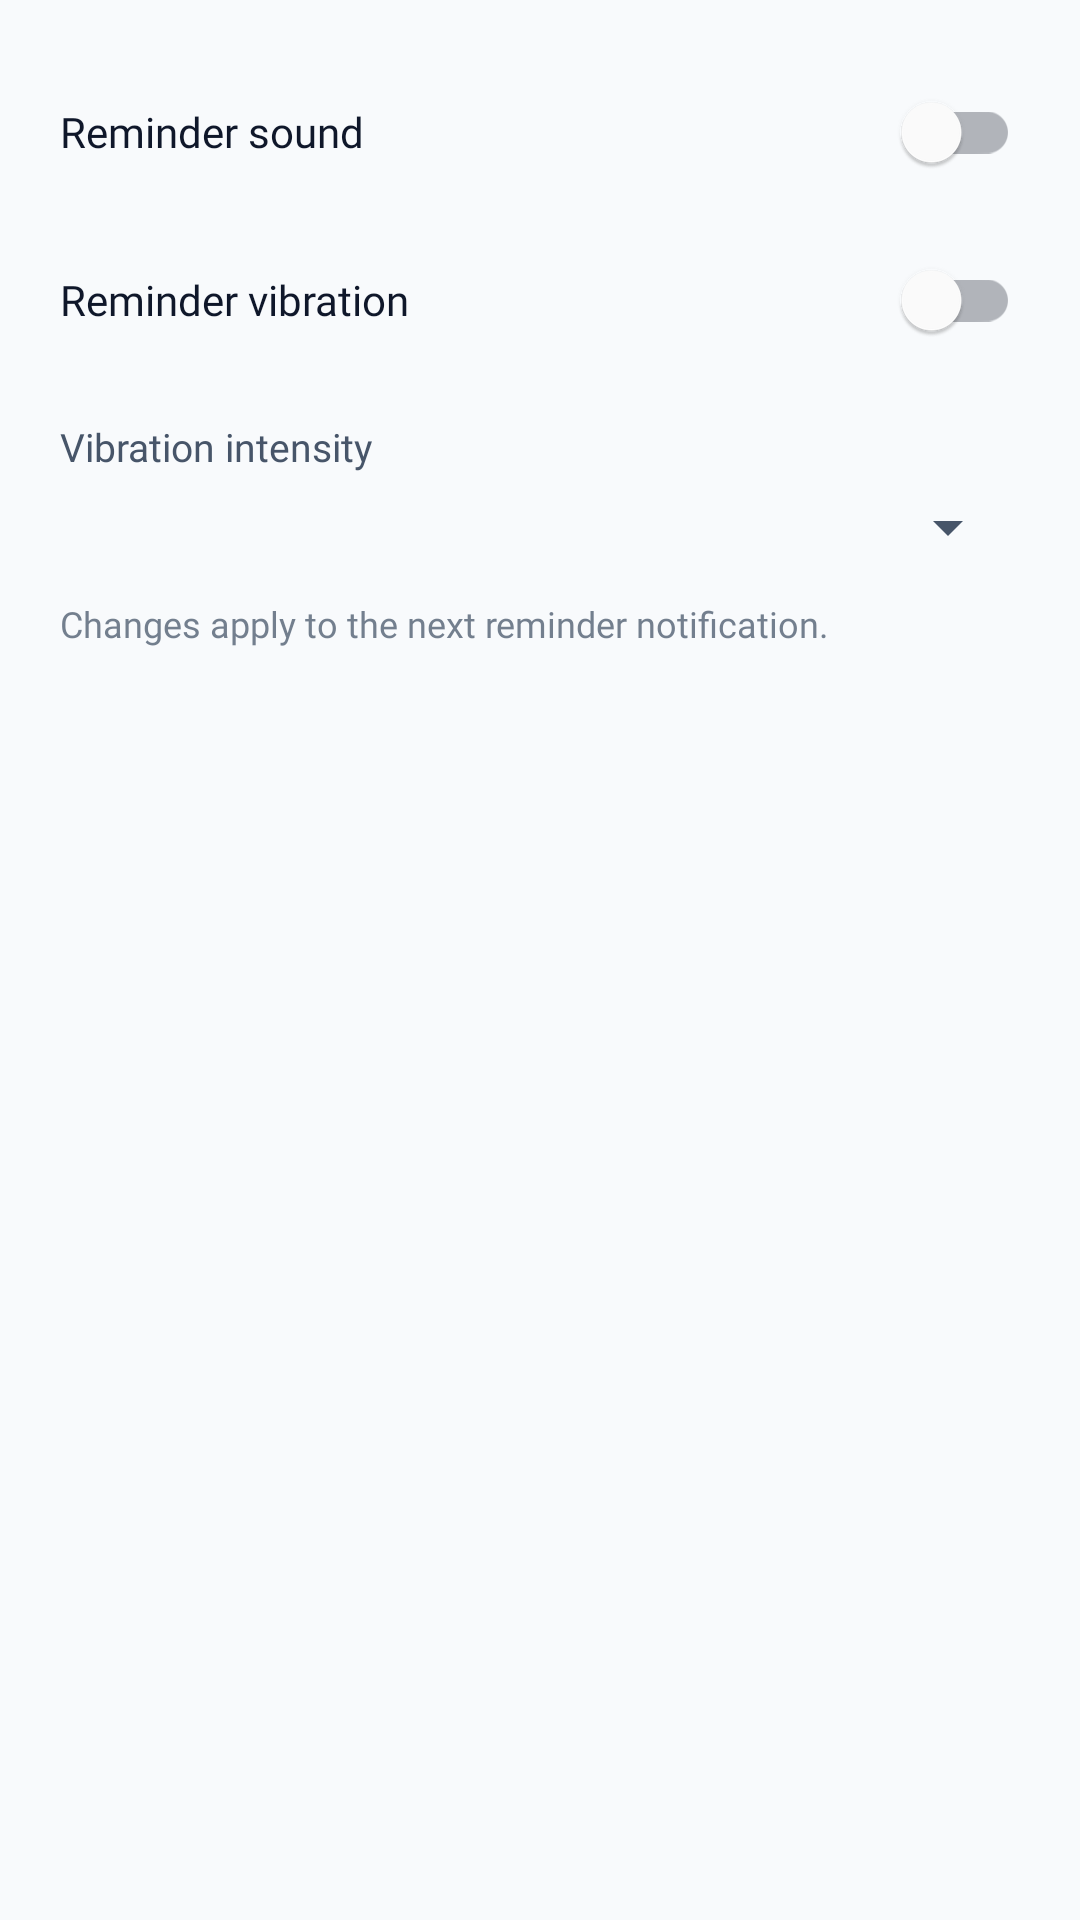

Android layout source for this screen:
<!-- AndroidManifest.xml: application theme Theme.MediaVault -->
<!-- res/layout/dialog_reminder_alerts.xml -->
<?xml version="1.0" encoding="utf-8"?>
<LinearLayout xmlns:android="http://schemas.android.com/apk/res/android"
    android:layout_width="match_parent"
    android:layout_height="wrap_content"
    android:orientation="vertical"
    android:padding="20dp">

    <com.google.android.material.switchmaterial.SwitchMaterial
        android:id="@+id/switch_reminder_sound"
        android:layout_width="match_parent"
        android:layout_height="wrap_content"
        android:text="@string/auto_reminder_sound"
        android:textColor="?attr/colorTextPrimary"
        android:fontFamily="@font/sf_pro_medium" />

    <com.google.android.material.switchmaterial.SwitchMaterial
        android:id="@+id/switch_reminder_vibration"
        android:layout_width="match_parent"
        android:layout_height="wrap_content"
        android:layout_marginTop="8dp"
        android:text="@string/auto_reminder_vibration"
        android:textColor="?attr/colorTextPrimary"
        android:fontFamily="@font/sf_pro_medium" />

    <TextView
        android:layout_width="wrap_content"
        android:layout_height="wrap_content"
        android:layout_marginTop="16dp"
        android:text="@string/auto_vibration_intensity"
        android:textColor="?attr/colorTextSecondary"
        android:textSize="13sp"
        android:fontFamily="@font/sf_pro_regular" />

    <Spinner
        android:id="@+id/spinner_reminder_intensity"
        android:layout_width="match_parent"
        android:layout_height="wrap_content"
        android:layout_marginTop="6dp" />

    <TextView
        android:layout_width="match_parent"
        android:layout_height="wrap_content"
        android:layout_marginTop="12dp"
        android:alpha="0.75"
        android:text="@string/auto_changes_apply_to_the_next_reminder_notification"
        android:textColor="?attr/colorTextSecondary"
        android:textSize="12sp"
        android:fontFamily="@font/sf_pro_regular" />

</LinearLayout>
<!-- resources referenced by this layout -->
<resources>
  <string name="auto_changes_apply_to_the_next_reminder_notification">Changes apply to the next reminder notification.</string>
  <string name="auto_reminder_sound">Reminder sound</string>
  <string name="auto_reminder_vibration">Reminder vibration</string>
  <string name="auto_vibration_intensity">Vibration intensity</string>
  <style name="Theme.MediaVault" parent="Theme.MaterialComponents.DayNight.NoActionBar">
          
          <item name="colorPrimary">@color/vault_red_primary</item>
          <item name="colorPrimaryVariant">@color/vault_red_dark</item>
          <item name="colorOnPrimary">@color/white</item>
          
          
          <item name="colorSecondary">@color/vault_red_light</item>
          <item name="colorSecondaryVariant">@color/vault_red_dark</item>
          <item name="colorOnSecondary">@color/black</item>
          
          
          <item name="android:statusBarColor">@color/background_base</item>
          <item name="android:windowLightStatusBar">true</item>
          
          
          <item name="android:windowBackground">@color/background_base</item>
          <item name="colorSurface">@color/background_surface</item>
          <item name="colorOnSurface">@color/text_primary</item>
          
          
          <item name="colorCardBackground">@color/glass_surface_color</item>
          <item name="colorBottomNav">@color/nav_background</item>
          <item name="colorTextPrimary">@color/text_primary</item>
          <item name="colorTextSecondary">@color/text_secondary</item>
          <item name="colorIconTint">@color/text_primary</item>
          <item name="colorOnSurfaceVariant">@color/text_secondary</item>
          
          
          <item name="android:textColorPrimary">@color/text_primary</item>
          <item name="android:textColorSecondary">@color/text_secondary</item>
      </style>
  <color name="vault_red_primary">#D32F2F</color>
  <color name="vault_red_dark">#9A0007</color>
  <color name="white">#FFFFFFFF</color>
  <color name="vault_red_light">#EF5350</color>
  <color name="black">#FF000000</color>
  <color name="background_base">#F8FAFC</color>
  <color name="background_surface">#FFFFFF</color>
  <color name="text_primary">#0F172A</color>
  <color name="glass_surface_color">#F2FFFFFF</color>
  <color name="nav_background">#F0FFFFFF</color>
  <color name="text_secondary">#475569</color>
</resources>
